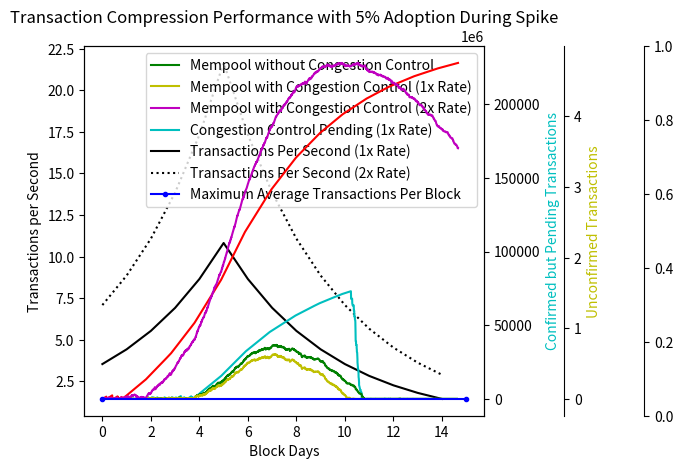

The script that saved this image:
#!/usr/bin/python3
import numpy as np
import matplotlib.pyplot as plt
PHASES = 15
PHASE_LENGTH = 144
SAMPLES = PHASE_LENGTH * PHASES
AVG_TX = 235
COMPRESSED_NODE_SIZE = 4 + 1 + 1 + 4 + 32 + 4 + 4 + 8 + 8 + 34 + 34 + 33 + 32 + 34
print(COMPRESSED_NODE_SIZE)
MAX_BLOCK_SIZE = 1e6
AVG_INTERVAL = 10*60
TXNS_PER_SEC = 0.5*MAX_BLOCK_SIZE/AVG_TX/AVG_INTERVAL
MAX_MEMPOOL = MAX_BLOCK_SIZE * 100
COMPRESSABLE = 0.05





def get_rate(phase):
    if phase > PHASES/3:
        return 1.25**(2*PHASES/3 - phase) *TXNS_PER_SEC
    else:
        return 1.25**(phase)*TXNS_PER_SEC

def normal():
    np.random.seed(0)
    print("Max Txns Per Sec %f"%TXNS_PER_SEC)
    backlog = 0
    results_unconfirmed = [0]*SAMPLES
    total_time = [0]*SAMPLES
    for phase in range(PHASES):
        for i in range(PHASE_LENGTH*phase, PHASE_LENGTH*(1+phase)):
            block_time = np.random.exponential(AVG_INTERVAL)
            total_time[i] = block_time
            # Equivalent to the sum of one poisson per block time
            # I.E., \sum_1_n Pois(a) = Pois(a*n)
            txns = np.random.poisson(get_rate(phase)* block_time)
            weight = txns*AVG_TX + backlog
            if weight > MAX_BLOCK_SIZE:
                backlog = weight - MAX_BLOCK_SIZE
            else:
                backlog = 0
            results_unconfirmed[i] = backlog/AVG_TX
    return results_unconfirmed, np.cumsum(total_time)/(60*60*24.0)
def compressed(rate_multiplier = 1):
    np.random.seed(0)
    print("Max Txns Per Sec %f"%TXNS_PER_SEC)
    backlog = 0
    secondary_backlog = 0
    results = [0]*SAMPLES
    results_lo_priority = [0]*SAMPLES
    results_confirmed = [0]*SAMPLES
    results_unconfirmed = [0]*SAMPLES
    results_yet_to_spend = [0]*SAMPLES
    total_time = [0]*(SAMPLES)
    for phase in range(PHASES):
        for i in range(PHASE_LENGTH*phase, PHASE_LENGTH*(1+phase)):
            block_time = np.random.exponential(AVG_INTERVAL)
            total_time[i] = block_time
            txns = np.random.poisson(rate_multiplier*get_rate(phase)*block_time)
            postponed = txns * COMPRESSABLE
            weight = (txns-postponed)*AVG_TX + backlog
            secondary_backlog += postponed*133 + postponed*34 # Total extra work
            if weight > MAX_BLOCK_SIZE:
                results_confirmed[i] += MAX_BLOCK_SIZE - AVG_TX
                backlog = weight - MAX_BLOCK_SIZE
            else:
                space = MAX_BLOCK_SIZE - weight
                secondary_backlog = max(secondary_backlog-space, 0)
                backlog = 0
            results_unconfirmed[i] = float(backlog)/AVG_TX
            results_yet_to_spend[i] = secondary_backlog/2/AVG_TX

    return results_unconfirmed, results_yet_to_spend, np.cumsum(total_time)/(60*60*24.0)

DAYS = np.array(range(SAMPLES))/144

def make_patch_spines_invisible(ax):
    ax.set_frame_on(True)
    ax.patch.set_visible(False)
    for sp in ax.spines.values():
        sp.set_visible(False)

if __name__ == "__main__":
    normal_txs, blocktimes_n = normal()
    compressed_txs, unspendable, blocktimes_c1 = compressed()
    compressed_txs2, unspendable2, blocktimes_c2 = compressed(2)

    fig, host = plt.subplots()
    host.set_title("Transaction Compression Performance with %d%% Adoption During Spike"%(100*COMPRESSABLE))
    fig.subplots_adjust(right=0.75)
    par1 = host.twinx()
    par2 = host.twinx()
    par3 = host.twinx()

    par2.spines["right"].set_position(("axes", 1.2))
    make_patch_spines_invisible(par2)
    par2.spines["right"].set_visible(True)

    par3.spines["right"].set_position(("axes", 1.4))
    make_patch_spines_invisible(par3)
    par3.spines["right"].set_visible(True)

    host.set_xlabel("Block Days")

    host.set_ylabel("Transactions per Second")
    p5, = host.plot(range(PHASES), [get_rate(p) for p in range(PHASES)], "k-", label="Transactions Per Second (1x Rate)")
    p6, = host.plot(range(PHASES), [2*get_rate(p) for p in range(PHASES)], "k:", label="Transactions Per Second (2x Rate)")

    host.yaxis.label.set_color(p5.get_color())


    par2.set_ylabel("Unconfirmed Transactions")
    #p1, = par2.plot(DAYS, (-np.array(compressed_txs) + np.array(normal_txs)), "b-.", label = "Mempool Delta")
    p1, = par2.plot(blocktimes_n, normal_txs, "g", label="Mempool without Congestion Control")
    p2, = par2.plot(blocktimes_c1, compressed_txs,"y", label="Mempool with Congestion Control (1x Rate)")
    p3, = par2.plot(blocktimes_c2, compressed_txs2,"m", label="Mempool with Congestion Control (2x Rate)")
    p_full_block, = par2.plot([DAYS[0], DAYS[-1]], [MAX_BLOCK_SIZE/AVG_TX]*2, "b.-", label="Maximum Average Transactions Per Block")

    par2.yaxis.label.set_color(p2.get_color())


    par1.set_ylabel("Confirmed but Pending Transactions")
    p4, = par1.plot(blocktimes_c1, unspendable, "c", label="Congestion Control Pending (1x Rate)")
    p4b, = par1.plot(blocktimes_c2, unspendable2, "r", label="Congestion Control Pending (2x Rate)")
    par1.yaxis.label.set_color(p4.get_color())




    lines = [p1, p2, p3, p4, p5, p6, p_full_block]
    host.legend(lines, [l.get_label() for l in lines])

    plt.show()
